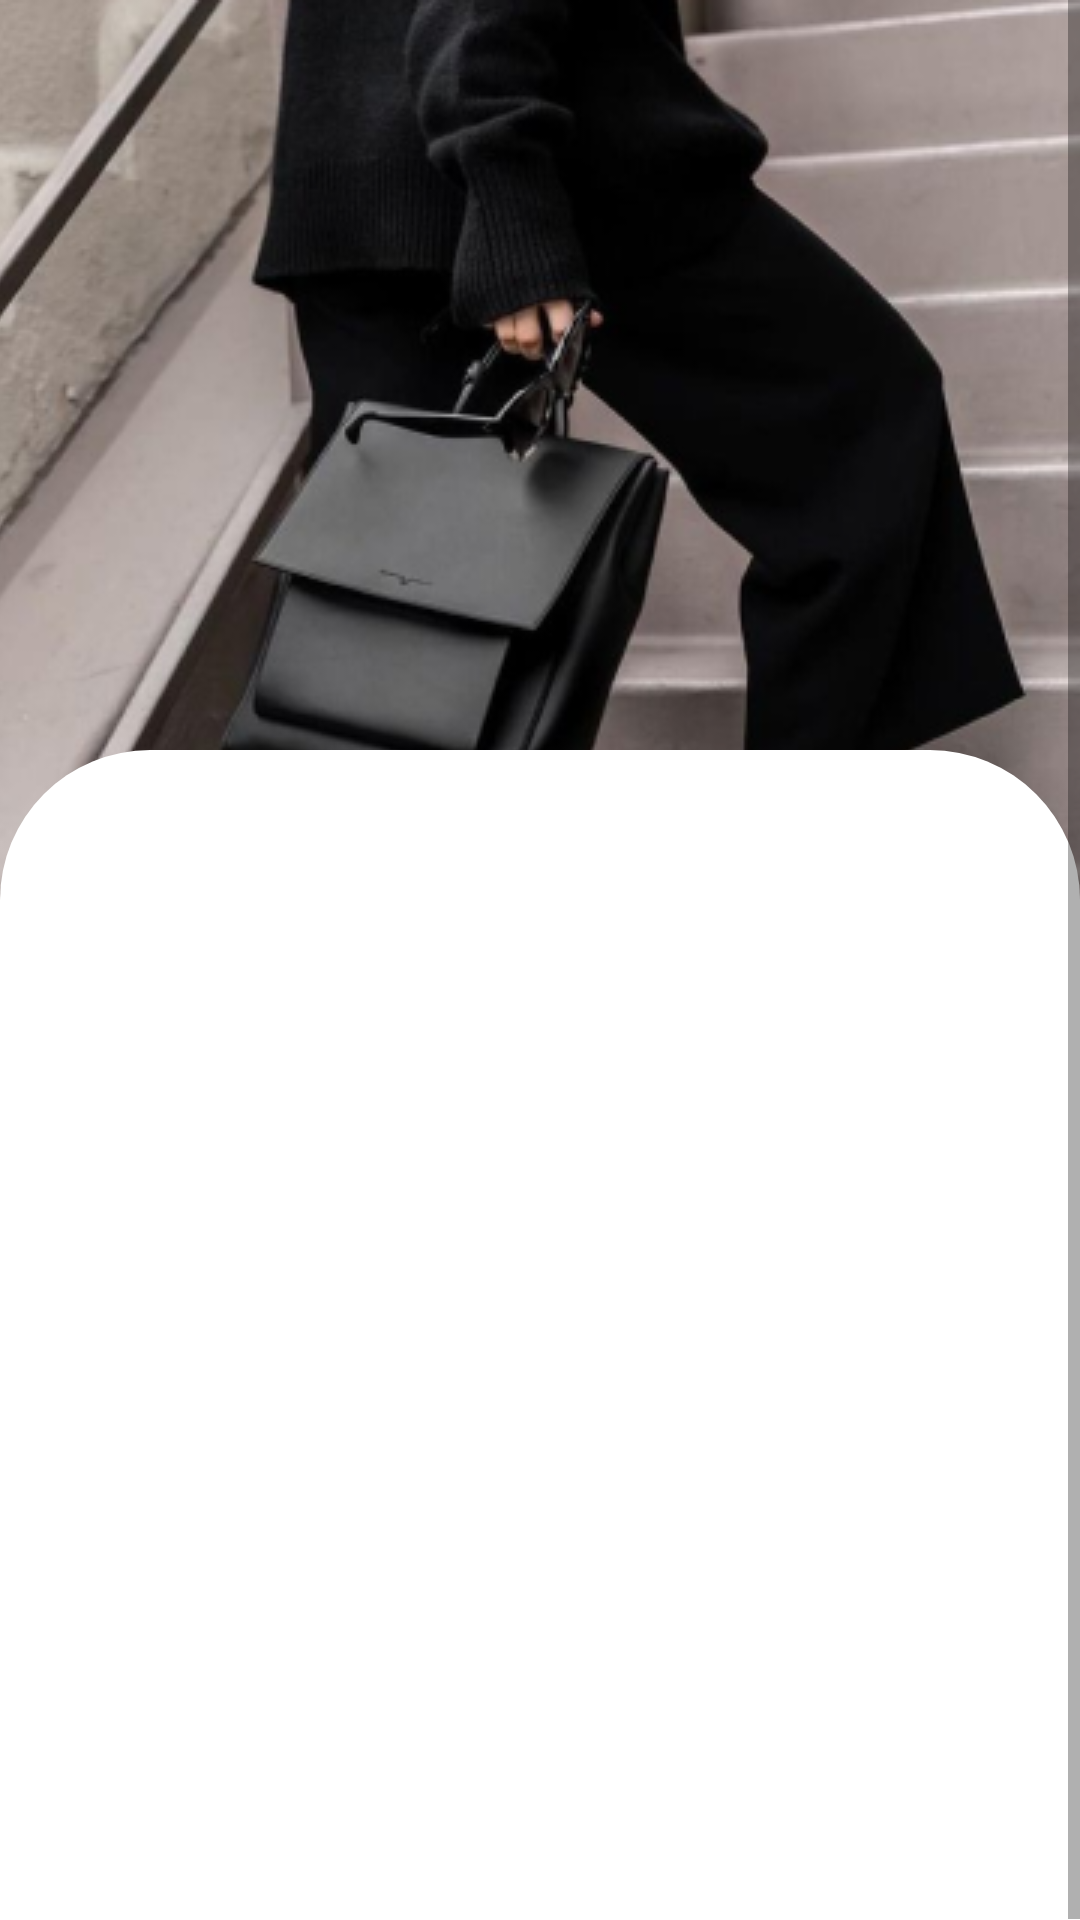

This screen was rendered from an Android layout file. Write that file and the resources it references.
<!-- AndroidManifest.xml: application theme Theme.Cvabangputra -->
<!-- res/layout/activity_login.xml -->
<?xml version="1.0" encoding="utf-8"?>
<ScrollView xmlns:android="http://schemas.android.com/apk/res/android"
    xmlns:app="http://schemas.android.com/apk/res-auto"
    xmlns:tools="http://schemas.android.com/tools"
    android:id="@+id/main"
    android:layout_width="match_parent"
    android:layout_height="match_parent"
    android:backgroundTint="@color/white"
    android:background="@color/white"
    android:fillViewport="true"
    tools:context=".LoginActivity">

    <androidx.constraintlayout.widget.ConstraintLayout
        android:layout_width="match_parent"
        android:layout_height="wrap_content">

        <ImageView
            android:layout_width="match_parent"
            android:layout_height="wrap_content"
            app:layout_constraintEnd_toEndOf="parent"
            app:layout_constraintStart_toStartOf="parent"
            app:layout_constraintTop_toTopOf="parent"
            android:scaleType="centerCrop"
            android:src="@drawable/img_login"/>

        <LinearLayout
            android:id="@+id/ll_login"
            android:layout_width="match_parent"
            android:layout_height="match_parent"
            android:background="@drawable/bg_cv_login"
            android:orientation="vertical"
            android:layout_marginTop="250dp"
            app:layout_constraintBottom_toBottomOf="parent"
            app:layout_constraintEnd_toEndOf="parent"
            app:layout_constraintStart_toStartOf="parent"
            app:layout_constraintTop_toTopOf="parent">


            <TextView
                android:id="@+id/tv_email_login"
                android:layout_width="wrap_content"
                android:layout_height="wrap_content"
                android:layout_marginHorizontal="20dp"
                android:layout_marginTop="30dp"
                android:alpha="0"
                android:autoSizeMinTextSize="18sp"
                android:fontFamily="@font/poppins_bold"
                android:minHeight="48dp"
                android:text="Login"
                android:textColor="@color/black"
                android:textSize="20sp"
                tools:alpha="100" />

            <com.google.android.material.textfield.TextInputLayout
                android:id="@+id/et_layout_email_login"
                style="@style/Widget.MaterialComponents.TextInputLayout.OutlinedBox"
                android:layout_width="match_parent"
                android:layout_height="wrap_content"
                android:layout_marginHorizontal="20dp"
                android:alpha="0"
                android:hint="Email"
                app:boxBackgroundColor="@color/white"
                app:boxStrokeWidthFocused="2dp"
                app:boxStrokeWidth="2dp"
                app:boxStrokeColor="@color/black"
                app:boxCornerRadiusBottomEnd="25dp"
                app:boxCornerRadiusTopEnd="25dp"
                app:boxCornerRadiusBottomStart="25dp"
                app:boxCornerRadiusTopStart="25dp"
                app:endIconMode="clear_text"
                app:hintTextColor="@color/black"
                tools:alpha="100">

                <com.pinaaa.cvabangputra.components.CustomEditTextEmail
                    android:id="@+id/et_email_login"
                    android:layout_width="match_parent"
                    android:layout_height="wrap_content"
                    android:ems="10"
                    android:inputType="textEmailAddress"
                    android:textColor="@color/black"
                    android:minHeight="48dp"
                    tools:ignore="SpeakableTextPresentCheck" />
            </com.google.android.material.textfield.TextInputLayout>


            <com.google.android.material.textfield.TextInputLayout
                android:id="@+id/et_layout_password_login"
                style="@style/Widget.MaterialComponents.TextInputLayout.OutlinedBox"
                android:layout_width="match_parent"
                android:layout_height="wrap_content"
                android:layout_marginHorizontal="20dp"
                android:layout_marginTop="30dp"
                android:alpha="0"
                app:boxBackgroundColor="@color/white"
                app:boxStrokeWidthFocused="2dp"
                app:boxStrokeWidth="2dp"
                app:boxStrokeColor="@color/black"
                app:boxCornerRadiusBottomEnd="25dp"
                app:boxCornerRadiusTopEnd="25dp"
                app:boxCornerRadiusBottomStart="25dp"
                app:boxCornerRadiusTopStart="25dp"
                app:endIconMode="password_toggle"
                android:hint="Password"
                app:hintTextColor="@color/black"
                tools:alpha="100">

                <EditText
                    android:id="@+id/et_password_login"
                    android:layout_width="match_parent"
                    android:layout_height="match_parent"
                    android:ems="10"
                    android:textColor="@color/black"
                    android:inputType="textPassword"
                    tools:ignore="SpeakableTextPresentCheck" />
            </com.google.android.material.textfield.TextInputLayout>



            <com.pinaaa.cvabangputra.components.CustomButtonLogin
                android:id="@+id/btn_login"
                android:layout_width="match_parent"
                android:layout_height="wrap_content"
                android:layout_gravity="center"
                android:layout_marginHorizontal="50dp"
                android:alpha="0"
                android:fontFamily="@font/poppins_medium"
                android:textColor="@color/black"
                android:text="@string/login"
                android:textAllCaps="false"
                android:layout_marginTop="20dp"
                android:background="@drawable/btn_rounded"
                tools:alpha="100" />


            <LinearLayout
                android:id="@+id/ll_register_login"
                android:layout_width="wrap_content"
                android:layout_height="wrap_content"
                android:layout_gravity="center"
                android:alpha="0"
                android:orientation="horizontal"
                tools:alpha="100">

                <TextView
                    android:layout_width="match_parent"
                    android:layout_height="wrap_content"
                    android:gravity="center"
                    android:minHeight="50dp"
                    android:text="@string/dont_have_account"
                    android:textColor="@color/black"
                    android:textSize="18sp" />

                <Button
                    android:id="@+id/btn_register_login"
                    style="@style/Widget.MaterialComponents.Button.TextButton"
                    android:layout_width="wrap_content"
                    android:layout_height="wrap_content"
                    android:fontFamily="@font/poppins_medium"
                    android:gravity="center"
                    android:minHeight="50dp"
                    android:text="@string/daftar"
                    android:textAllCaps="false"
                    android:textColor="@color/colorPrimary"
                    android:textSize="18sp"
                    android:textStyle="italic" />
            </LinearLayout>


        </LinearLayout>

    </androidx.constraintlayout.widget.ConstraintLayout>

</ScrollView>
<!-- resources referenced by this layout -->
<resources>
  <color name="black">#FF000000</color>
  <color name="colorPrimary">#50B498</color>
  <color name="white">#FFFFFFFF</color>
  <!-- drawable bg_cv_login (drawable) -->
  <?xml version="1.0" encoding="utf-8"?>
  <shape xmlns:android="http://schemas.android.com/apk/res/android">
  
      <solid android:color="@color/white"/>
  
  
      <corners android:topLeftRadius="50dp"
          android:topRightRadius="50dp"/>
  
      <padding android:top="10dp"
          android:bottom="10dp"
          android:left="10dp"
          android:right="10dp"/>
  </shape>
  <!-- drawable btn_rounded (drawable) -->
  <?xml version="1.0" encoding="utf-8"?>
  <shape xmlns:android="http://schemas.android.com/apk/res/android">
      <solid android:color="@color/colorPrimary"/>
      <corners android:radius="1000dp"/>
  </shape>
  <!-- drawable img_login: png bitmap (drawable, 183503 bytes) -->
  <string name="daftar">sign up</string>
  <string name="dont_have_account">dont have account?</string>
  <string name="login">login</string>
  <style name="Theme.Cvabangputra" parent="Base.Theme.Cvabangputra" />
  <style name="Base.Theme.Cvabangputra" parent="Theme.MaterialComponents.DayNight.NoActionBar">
          
          
  
          <item name="color">@color/colorPrimary</item>
  
          <item name="android:statusBarColor">?attr/color</item>
  
  
      </style>
</resources>
